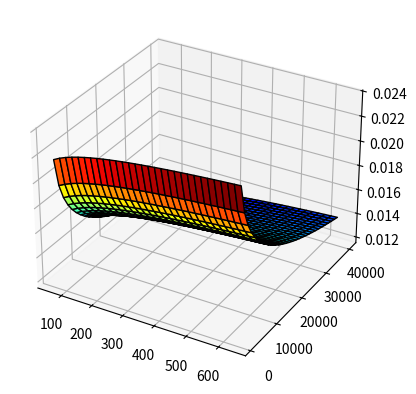

Reproduce this figure in Python. (Note: this script raises an exception after producing the figure.)
from mpl_toolkits.mplot3d import Axes3D
import numpy as np
from matplotlib import cm
import matplotlib.pyplot as plt

def z_function(x, y):
    return 0.0364 + 0.00093*np.log(x) - 0.00269*np.log(y)

x = np.linspace(64, 640, 30)
y = np.linspace(1000, 40000, 30)

X, Y = np.meshgrid(x, y)
Z = z_function(X, Y)

# построение поверхности,
# с указанием шага сетки на поверхности (rstride, cstride),
# цветовой карты (cmap) и цвета границы на поверхности (edgecolor)
ax = plt.axes(projection='3d')
ax.plot_surface(X, Y, Z, rstride=1, cstride=1, cmap='jet', edgecolor='k')
#ax.contourf(X, Y, Z, 100, cmap='jet')

# установка белого фона сетки
ax.w_xaxis.set_pane_color((1.0, 1.0, 1.0, 1.0))
ax.w_yaxis.set_pane_color((1.0, 1.0, 1.0, 1.0))
ax.w_zaxis.set_pane_color((1.0, 1.0, 1.0, 1.0))

# подписи (заголовки) осей,
# с указанием размера и цвета шрифта
# текст в $$ - текст в формате LaTex
ax.set_xlabel('$Z$', fontsize = 15, color = 'black')
ax.set_ylabel('$Y$', fontsize = 15, color = 'black')
ax.set_zlabel('$T_{GPU}, ms$', fontsize = 15, color = 'black')

#ax.contour(Z)

# создание цветовой шкалы (colorbar)
m = cm.ScalarMappable(cmap = 'jet') 
m.set_array(Z) 
plt.colorbar(m,shrink = 0.5) 

#plt.savefig('Stat_3D.svg', fmt='svg')

plt.show()
